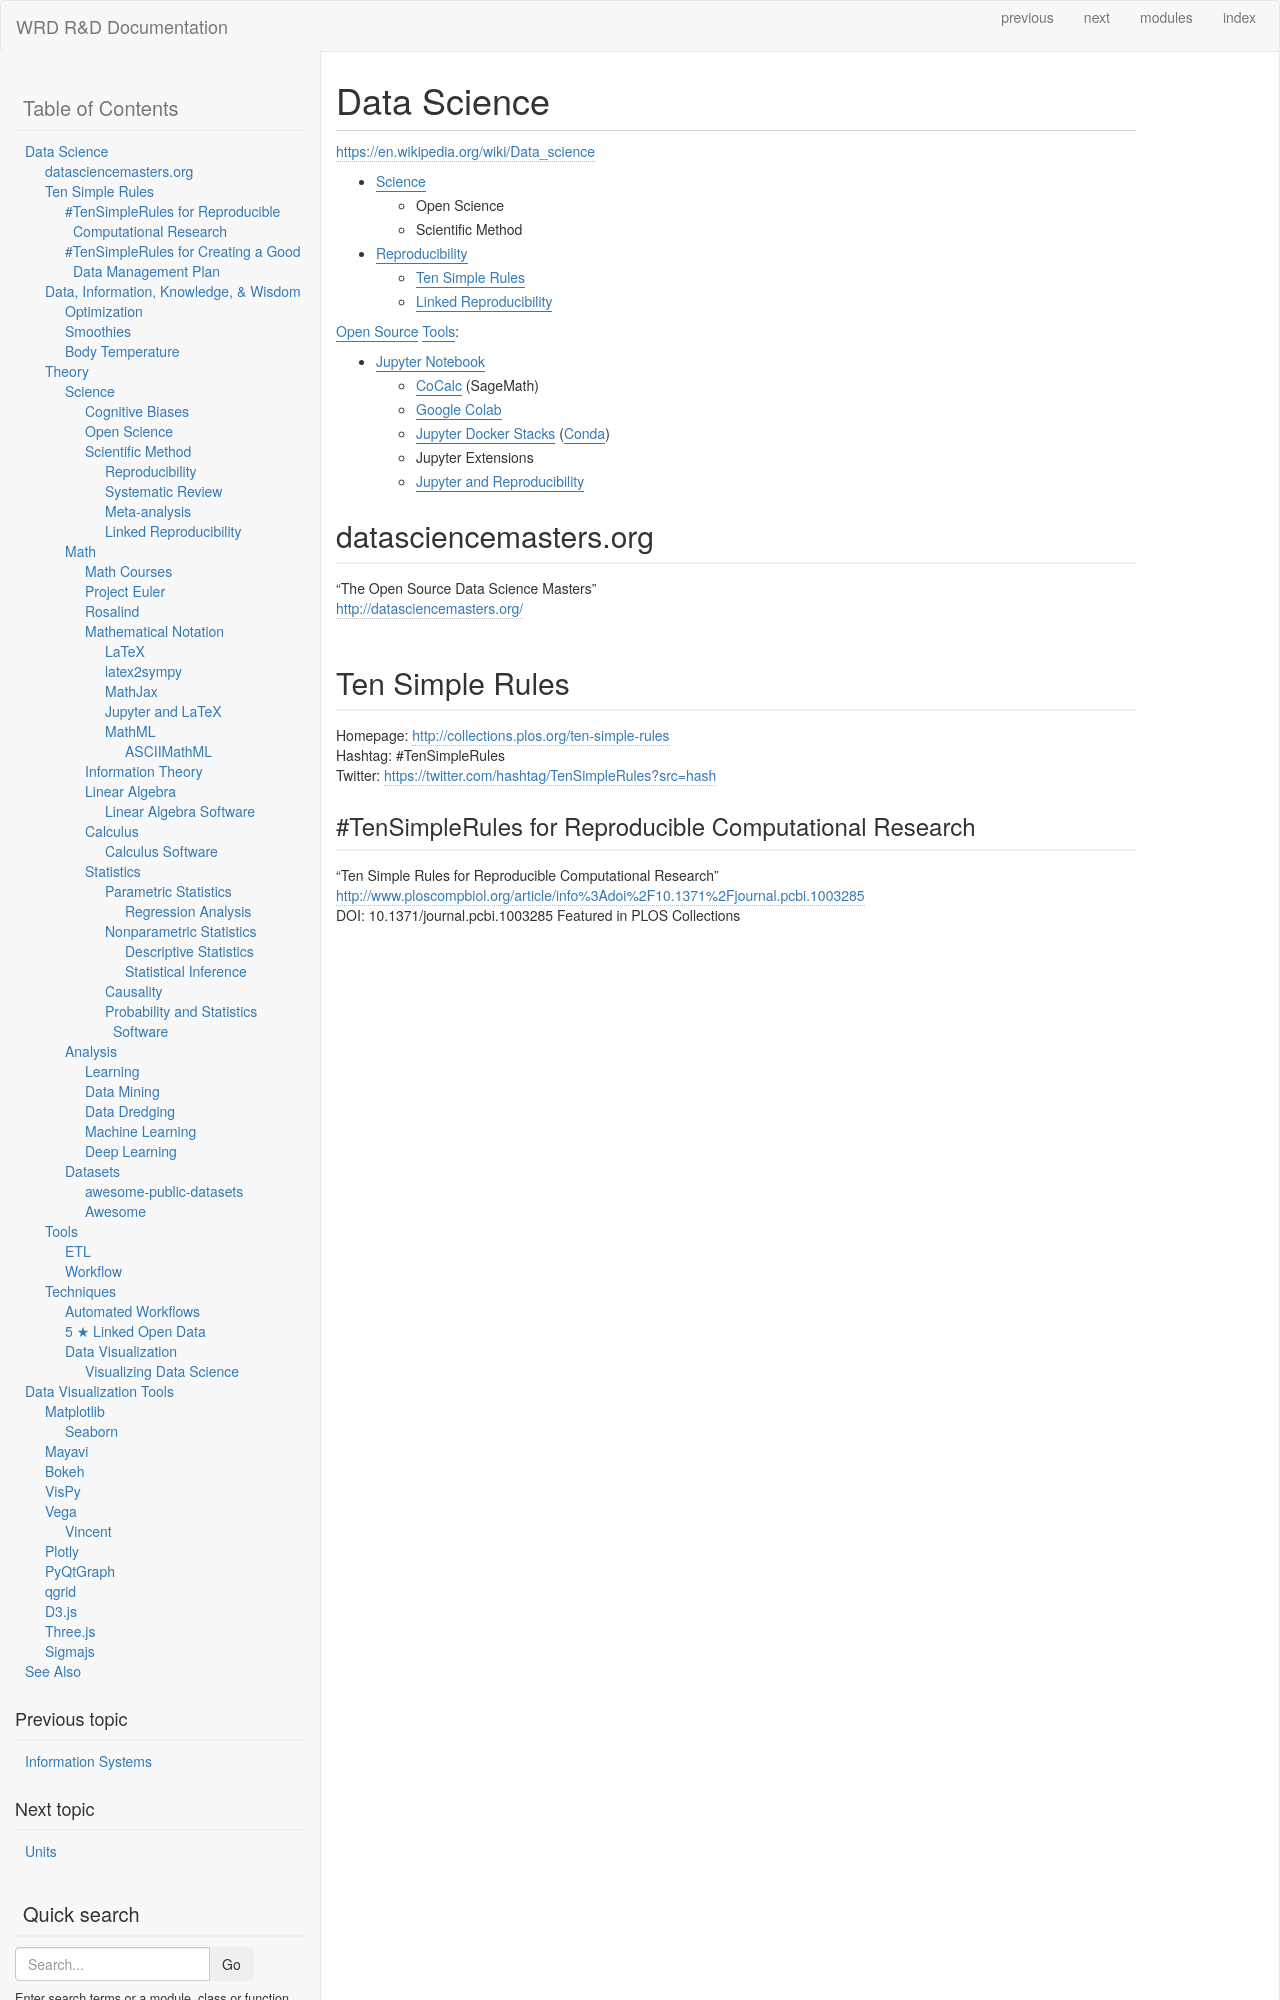

repository: wrdrd/docs · page: consulting/data-science.html · generator: sphinx


.. index:: Data Science
.. _data science:

Data Science
=============
https://en.wikipedia.org/wiki/Data_science

* :ref:`Science`

  * :ref:`Open Science`
  * :ref:`Scientific Method`

* :ref:`Reproducibility`

  * :ref:`Ten Simple Rules`
  * :ref:`Linked Reproducibility`

:ref:`Open Source` :ref:`Tools`:

* :ref:`Jupyter Notebook`

  * :ref:`CoCalc` (:ref:`SageMath`)
  * :ref:`Google Colab`
  * :ref:`Jupyter Docker Stacks` (:ref:`Conda`)
  * :ref:`Jupyter Extensions`
  * :ref:`Jupyter and Reproducibility`


.. index:: datasciencemasters.org
.. _datasciencemasters.org: 

datasciencemasters.org
-------------------------
| "The Open Source Data Science Masters"
| http://datasciencemasters.org/
|


.. index:: Ten Simple Rules
.. _ten simple rules:

Ten Simple Rules
------------------
| Homepage: http://collections.plos.org/ten-simple-rules
| Hashtag: #TenSimpleRules
| Twitter: https://twitter.com/hashtag/TenSimpleRules?src=hash
